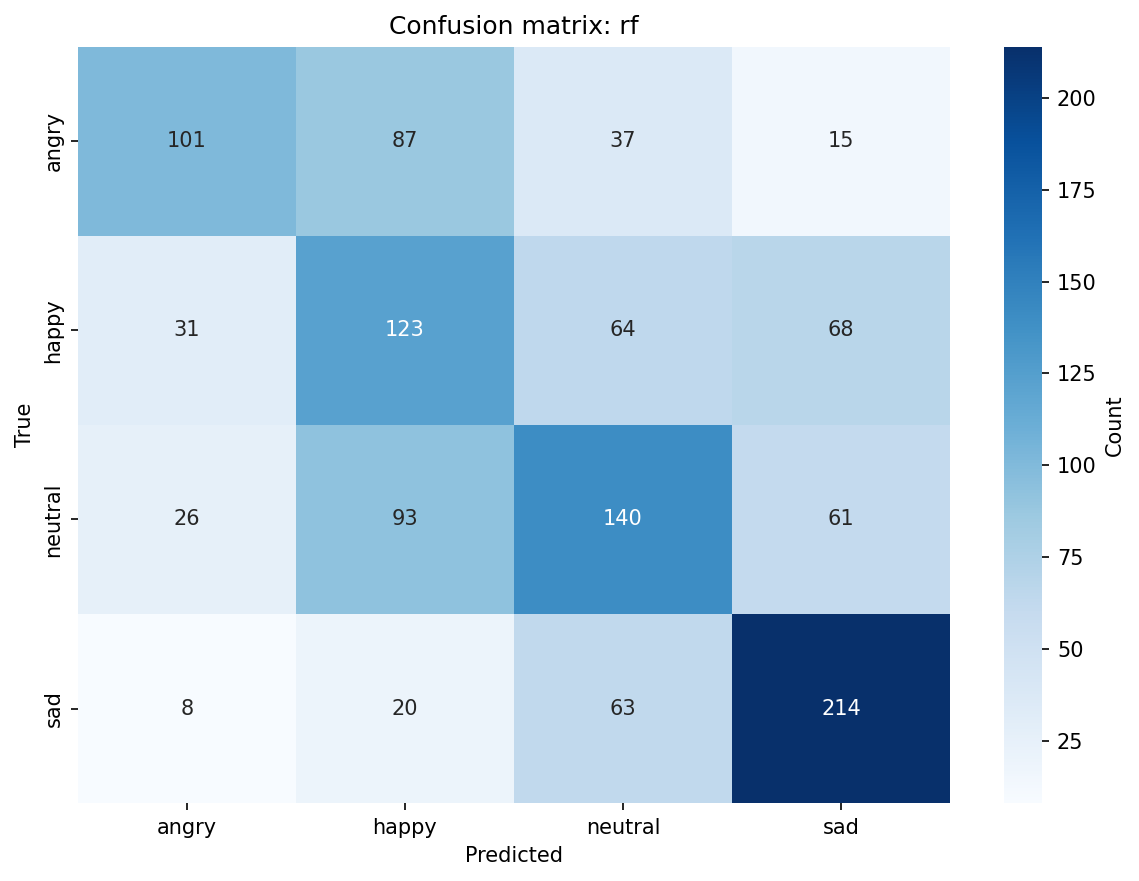

Source data for this figure (header and first rows):
, angry, happy, neutral, sad
angry, 101, 87, 37, 15
happy, 31, 123, 64, 68
neutral, 26, 93, 140, 61
sad, 8, 20, 63, 214
